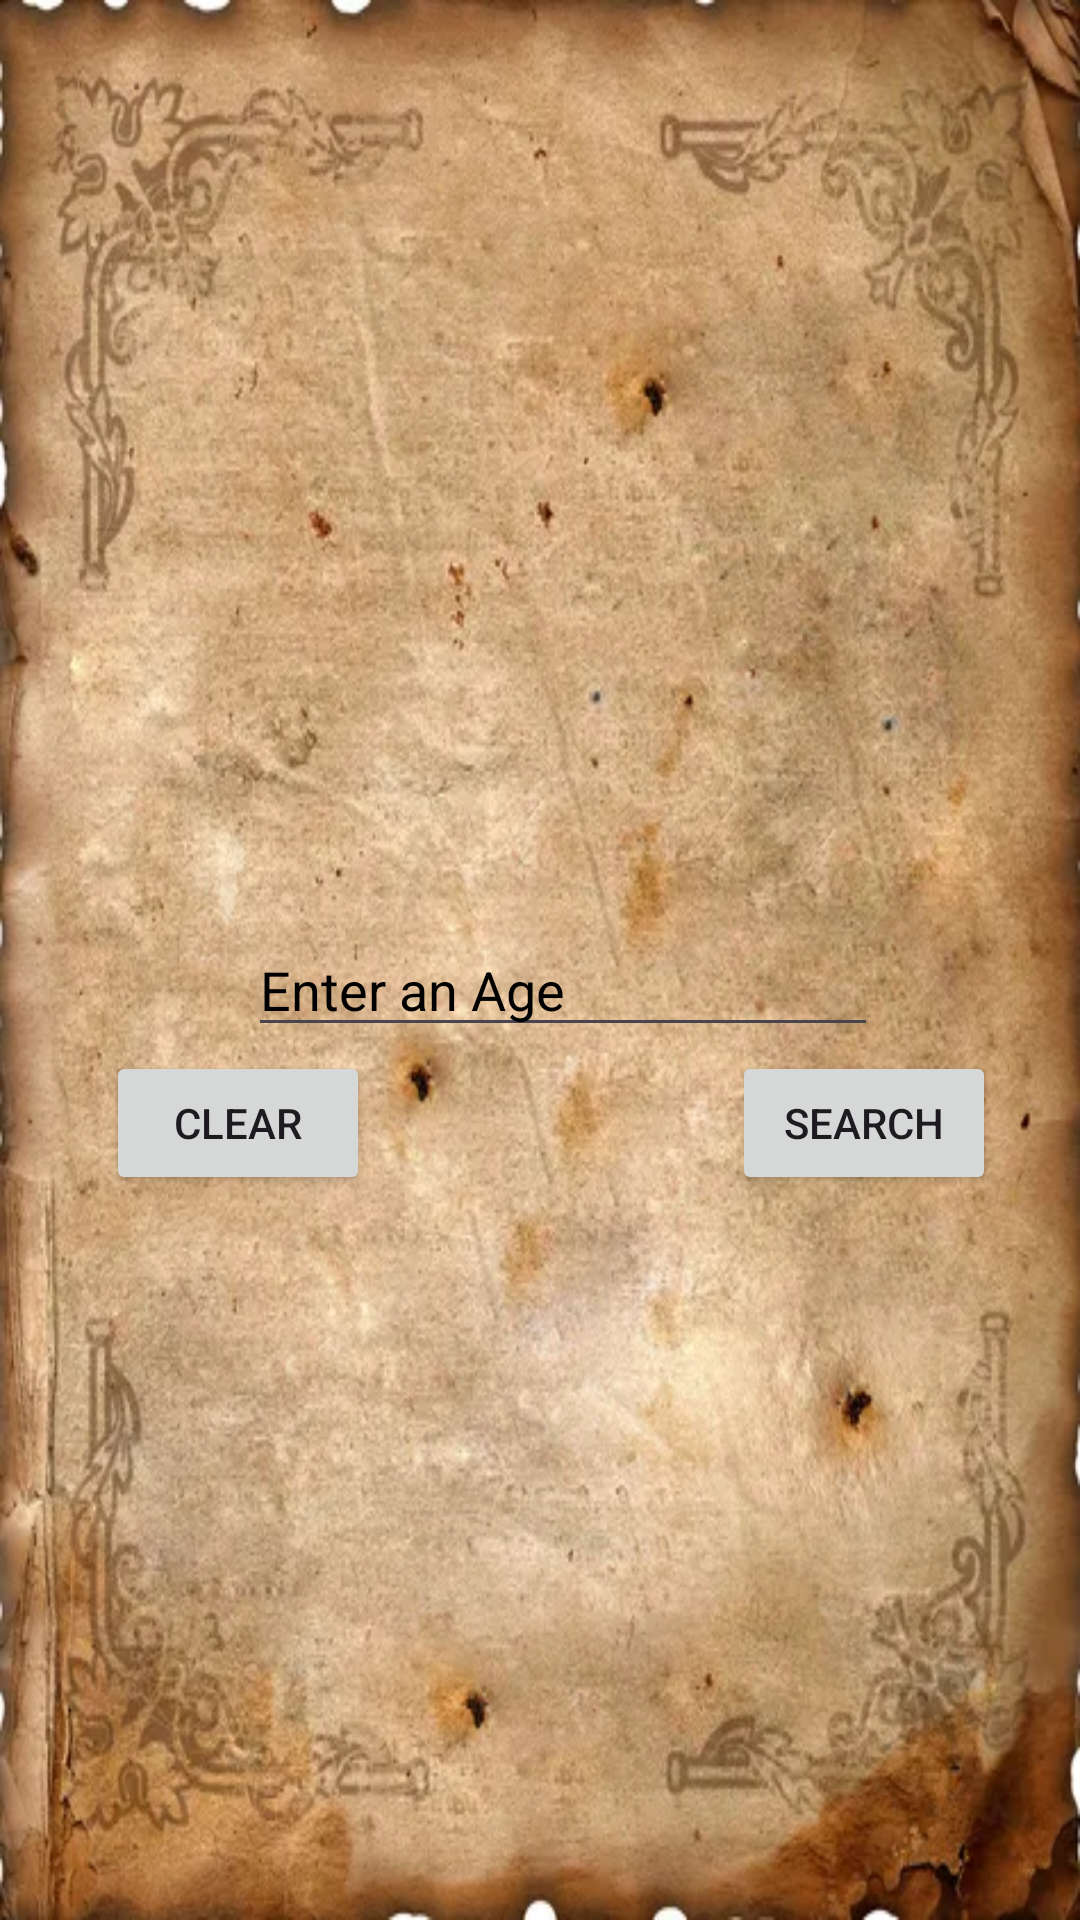

Write the Android layout XML for this screen, with the resource values it uses.
<!-- AndroidManifest.xml: application theme Theme.Myhistoryapp -->
<!-- res/layout/activity_main2.xml -->
<?xml version="1.0" encoding="utf-8"?>
<androidx.constraintlayout.widget.ConstraintLayout xmlns:android="http://schemas.android.com/apk/res/android"
    xmlns:app="http://schemas.android.com/apk/res-auto"
    xmlns:tools="http://schemas.android.com/tools"
    android:id="@+id/main"
    android:layout_width="match_parent"
    android:layout_height="match_parent"
    tools:context=".MainActivity2"
    android:background="@drawable/history1">

    <TextView
        android:id="@+id/textView"
        android:layout_width="227dp"
        android:layout_height="240dp"
        android:text=""
        android:textColor="#000000"
        android:textSize="24sp"
        app:layout_constraintBottom_toBottomOf="parent"
        app:layout_constraintEnd_toEndOf="parent"
        app:layout_constraintHorizontal_bias="0.497"
        app:layout_constraintStart_toStartOf="parent"
        app:layout_constraintTop_toTopOf="parent"
        app:layout_constraintVertical_bias="0.195" />

    <EditText
        android:id="@+id/editText"
        android:layout_width="wrap_content"
        android:layout_height="wrap_content"
        android:ems="10"
        android:hint="Enter an Age"
        android:inputType="text"
        android:text=""
        android:textColor="#000000"
        android:textColorHint="#000000"
        app:layout_constraintBottom_toBottomOf="parent"
        app:layout_constraintEnd_toEndOf="parent"
        app:layout_constraintHorizontal_bias="0.552"
        app:layout_constraintStart_toStartOf="parent"
        app:layout_constraintTop_toTopOf="parent"
        app:layout_constraintVertical_bias="0.514" />

    <Button
        android:id="@+id/search"
        android:layout_width="wrap_content"
        android:layout_height="wrap_content"
        android:layout_marginEnd="28dp"
        android:text="Search"
        app:layout_constraintBottom_toBottomOf="parent"
        app:layout_constraintEnd_toEndOf="parent"
        app:layout_constraintTop_toTopOf="parent"
        app:layout_constraintVertical_bias="0.592" />

    <Button
        android:id="@+id/clear"
        android:layout_width="wrap_content"
        android:layout_height="wrap_content"
        android:text="Clear"
        app:layout_constraintBottom_toBottomOf="parent"
        app:layout_constraintEnd_toEndOf="parent"
        app:layout_constraintHorizontal_bias="0.13"
        app:layout_constraintStart_toStartOf="parent"
        app:layout_constraintTop_toTopOf="parent"
        app:layout_constraintVertical_bias="0.592" />

</androidx.constraintlayout.widget.ConstraintLayout>
<!-- resources referenced by this layout -->
<resources>
  <!-- drawable history1: jpg bitmap (drawable, 70386 bytes) -->
  <style name="Theme.Myhistoryapp" parent="Base.Theme.Myhistoryapp" />
  <style name="Base.Theme.Myhistoryapp" parent="Theme.Material3.DayNight.NoActionBar">
          
          
      </style>
</resources>
